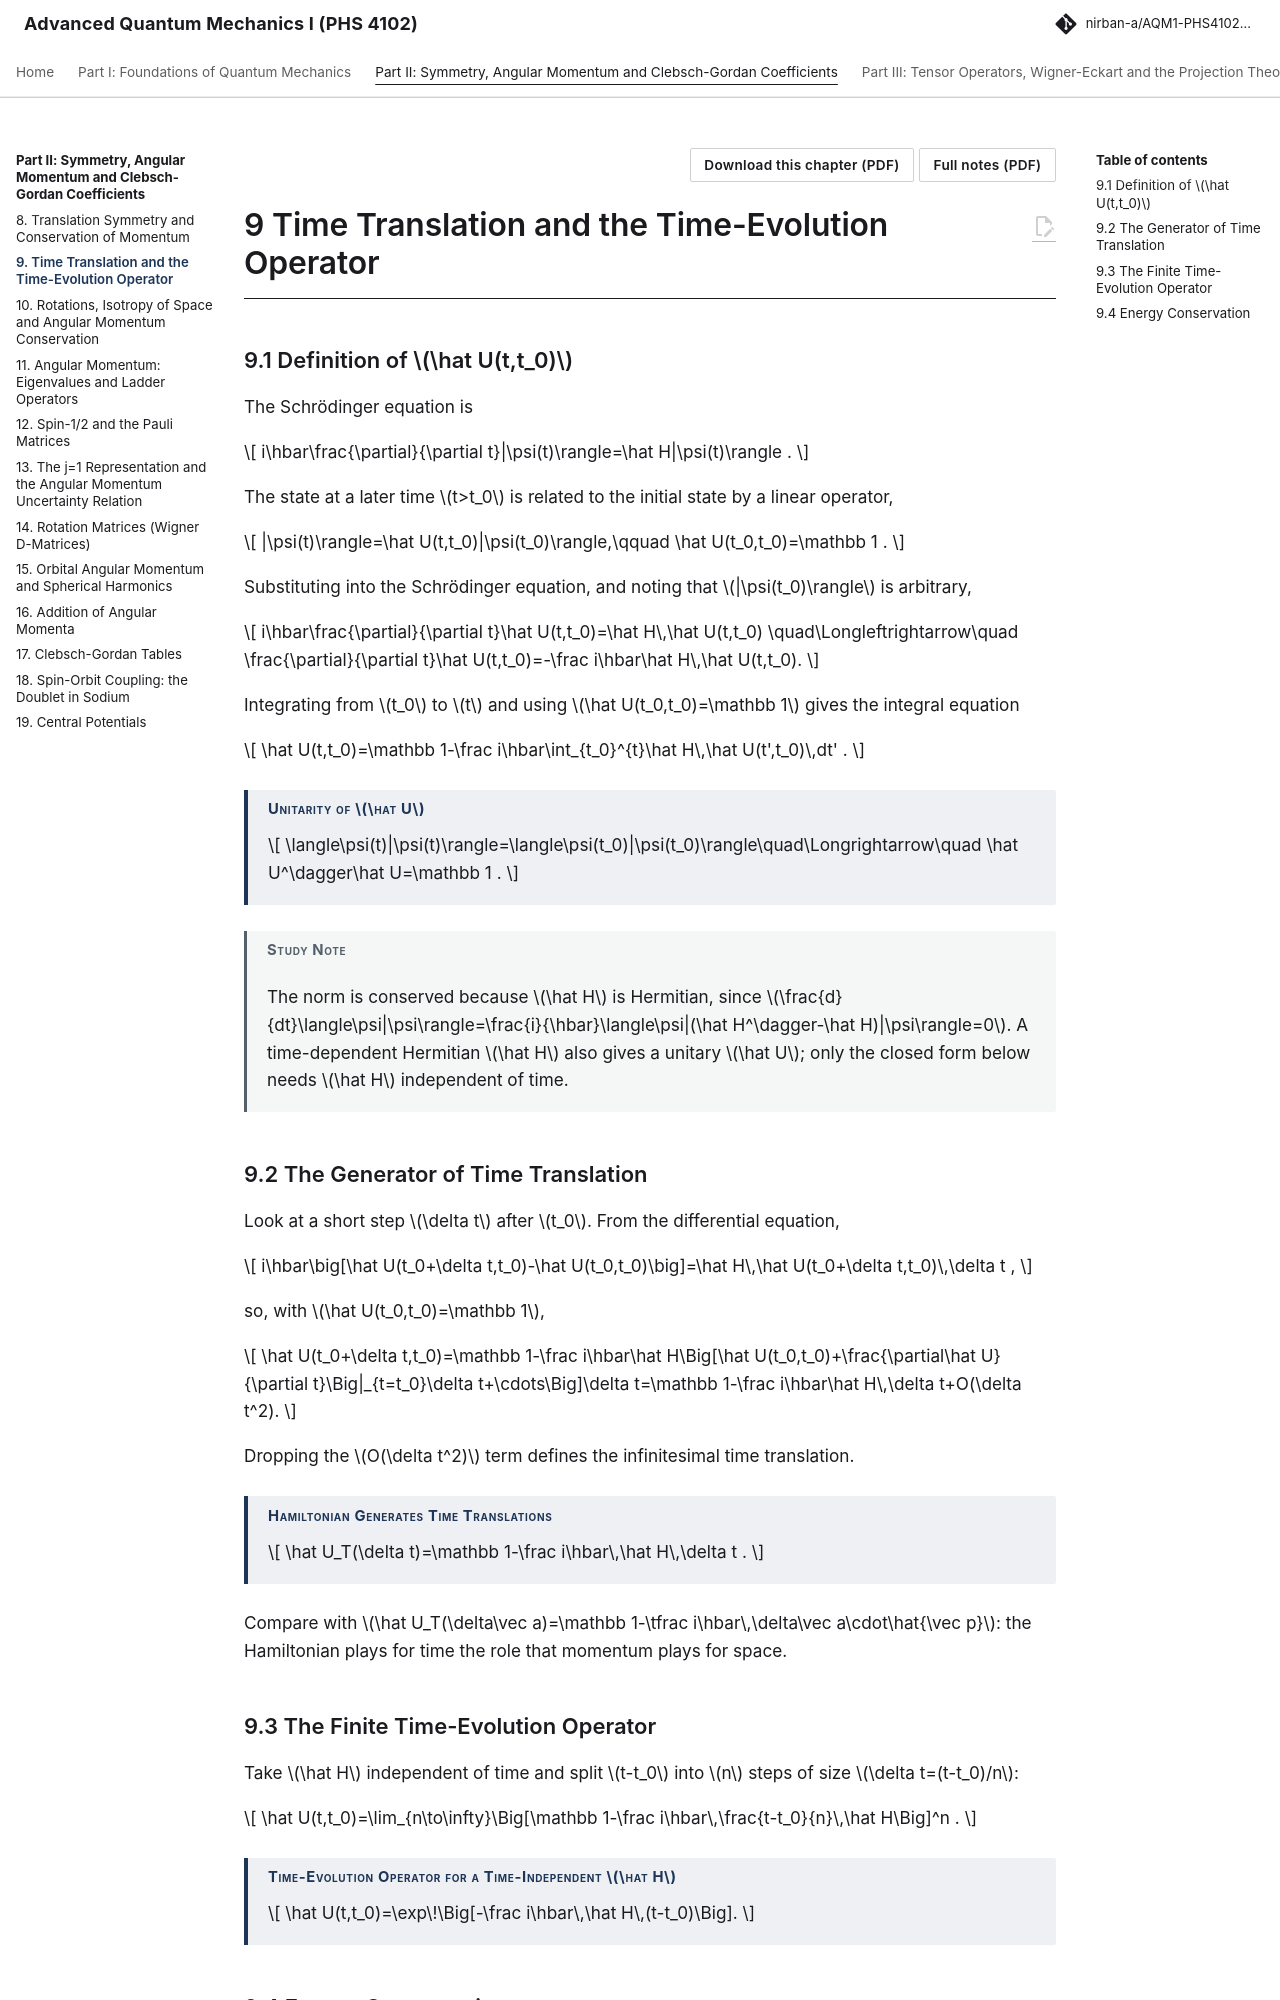

repository: Nirban-A/AQM1-PHS4102-Notes · page: 02-symmetry-angular-momentum/09-time-translation-time-evolution-operator/index.html · generator: mkdocs

---
title: "Time Translation and the Time-Evolution Operator"
part: 2
chapter: 9
source_book: 
source_section: 
exam_asked: []
topics: []
---

# 9 Time Translation and the Time-Evolution Operator

## 9.1 Definition of $\hat U(t,t_0)$

The Schrödinger equation is

$$
i\hbar\frac{\partial}{\partial t}|\psi(t)\rangle=\hat H|\psi(t)\rangle .
$$

The state at a later time $t>t_0$ is related to the initial state by a linear operator,

$$
|\psi(t)\rangle=\hat U(t,t_0)|\psi(t_0)\rangle,\qquad \hat U(t_0,t_0)=\mathbb 1 .
$$

Substituting into the Schrödinger equation, and noting that $|\psi(t_0)\rangle$ is arbitrary,

$$
i\hbar\frac{\partial}{\partial t}\hat U(t,t_0)=\hat H\,\hat U(t,t_0)
\quad\Longleftrightarrow\quad
\frac{\partial}{\partial t}\hat U(t,t_0)=-\frac i\hbar\hat H\,\hat U(t,t_0).
$$

Integrating from $t_0$ to $t$ and using $\hat U(t_0,t_0)=\mathbb 1$ gives the integral equation

$$
\hat U(t,t_0)=\mathbb 1-\frac i\hbar\int_{t_0}^{t}\hat H\,\hat U(t',t_0)\,dt' .
$$

!!! thm "Unitarity of $\hat U$"

    $$
    \langle\psi(t)|\psi(t)\rangle=\langle\psi(t_0)|\psi(t_0)\rangle\quad\Longrightarrow\quad \hat U^\dagger\hat U=\mathbb 1 .
    $$

!!! studynote "Study Note"

    The norm is conserved because $\hat H$ is Hermitian, since $\frac{d}{dt}\langle\psi|\psi\rangle=\frac{i}{\hbar}\langle\psi|(\hat H^\dagger-\hat H)|\psi\rangle=0$. A time-dependent Hermitian $\hat H$ also gives a unitary $\hat U$; only the closed form below needs $\hat H$ independent of time.

## 9.2 The Generator of Time Translation

Look at a short step $\delta t$ after $t_0$. From the differential equation,

$$
i\hbar\big[\hat U(t_0+\delta t,t_0)-\hat U(t_0,t_0)\big]=\hat H\,\hat U(t_0+\delta t,t_0)\,\delta t ,
$$

so, with $\hat U(t_0,t_0)=\mathbb 1$,

$$
\hat U(t_0+\delta t,t_0)=\mathbb 1-\frac i\hbar\hat H\Big[\hat U(t_0,t_0)+\frac{\partial\hat U}{\partial t}\Big|_{t=t_0}\delta t+\cdots\Big]\delta t=\mathbb 1-\frac i\hbar\hat H\,\delta t+O(\delta t^2).
$$

Dropping the $O(\delta t^2)$ term defines the infinitesimal time translation.

!!! thm "Hamiltonian Generates Time Translations"

    $$
    \hat U_T(\delta t)=\mathbb 1-\frac i\hbar\,\hat H\,\delta t .
    $$

Compare with $\hat U_T(\delta\vec a)=\mathbb 1-\tfrac i\hbar\,\delta\vec a\cdot\hat{\vec p}$: the Hamiltonian plays for time the role that momentum plays for space.
